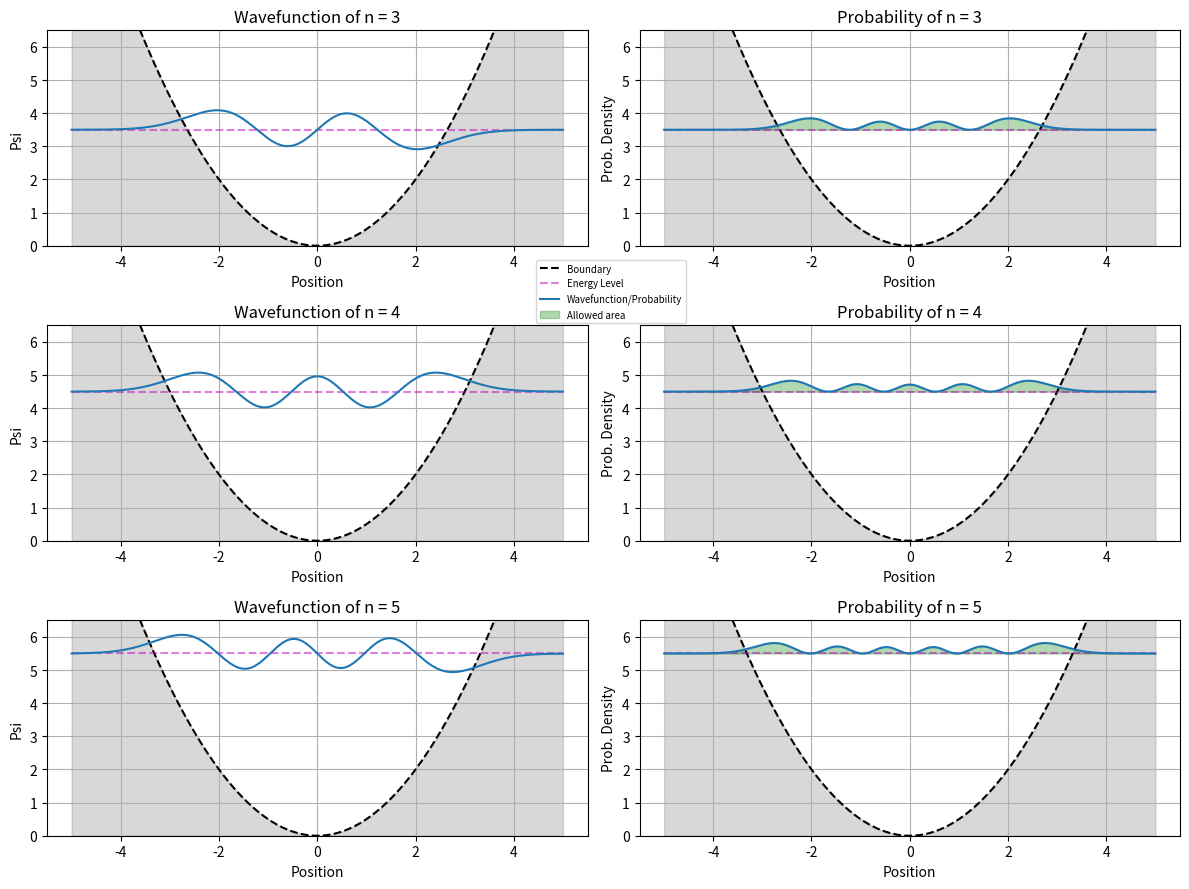

This figure's Python source:

import numpy as np
import matplotlib.pyplot as plt
from scipy.integrate import odeint

def find_energies(n):
    hbar = 1
    omega = 1
    return (n + 0.5) * hbar * omega

def V(x):
    m = 1
    omega = 1
    return 0.5 * m * (omega ** 2) * (x ** 2)

def schrodinger(r, x, V, E):
    hbar = 1
    m = 1
    psi, phi = r

    dpsi = phi
    dphi = (2 * m / hbar**2) * (V(x) - E) * psi

    return [dpsi, dphi]

def solver(n):
    resolution = 500
    min = -5
    max = 5
    x_vals = np.linspace(min, max, resolution)

    initial = [0, 1]

    E = find_energies(n)

    solution = odeint(schrodinger, initial, x_vals, args=(V, E))
    print(solution)
    psi_vals = solution[:, 0]

    norm = np.trapezoid(psi_vals ** 2, x_vals)
    psi_vals /= np.sqrt(norm)

    return x_vals, psi_vals, E

def plot_schrodinger(n):

    fig, ax = plt.subplots(len(n), 2, figsize=(12, 3 * len(n)))

    for i, n in enumerate(n):

        x_vals, psi_vals, E = solver(n)

        bound_vals = []
        for x in x_vals:
            bound_vals.append(0.5 * x ** 2)

        ax[i, 0].plot(x_vals, bound_vals, linestyle='--', color='k', label = "Boundary")
        ax[i, 0].plot(x_vals, [E] * len(x_vals), linestyle='--', color='m', alpha=0.5, label = "Energy Level")
        ax[i, 0].plot(x_vals, psi_vals + E, label = "Wavefunction/Probability")
        ax[i, 0].set_title("Wavefunction of n = {0}".format(n))
        ax[i, 0].set_xlabel("Position")
        ax[i, 0].set_ylabel("Psi")
        ax[i, 0].fill_between(x_vals, bound_vals, color='gray', alpha=0.3)
        ax[i, 0].set_ylim(0, 6.5)
        ax[i, 0].grid(True)

        ax[i, 1].plot(x_vals, bound_vals, linestyle='--', color='k', label = "Boundary")
        ax[i, 1].plot(x_vals, [E] * len(x_vals), linestyle='--', color='m', alpha=0.5, label = "Energy Level")
        ax[i, 1].plot(x_vals, E + (psi_vals ** 2), label = "Wavefunction/Probability")
        ax[i, 1].set_title("Probability of n = {0}".format(n))
        ax[i, 1].set_xlabel("Position")
        ax[i, 1].set_ylabel("Prob. Density")
        ax[i, 1].fill_between(x_vals, bound_vals, color='gray', alpha=0.3)
        ax[i, 1].fill_between(x_vals, [E] * len(x_vals), E + (psi_vals ** 2), color = "green", alpha = 0.3, label = "Allowed area")
        ax[i, 1].set_ylim(0, 6.5)
        ax[i, 1].grid(True)

    handles, labels = ax[1, 1].get_legend_handles_labels()  # Get labels from one subplot
    fig.legend(handles, labels, bbox_to_anchor=(0.58, 0.71), fontsize='x-small')
    plt.tight_layout()
    plt.show()

plot_schrodinger([3, 4, 5])